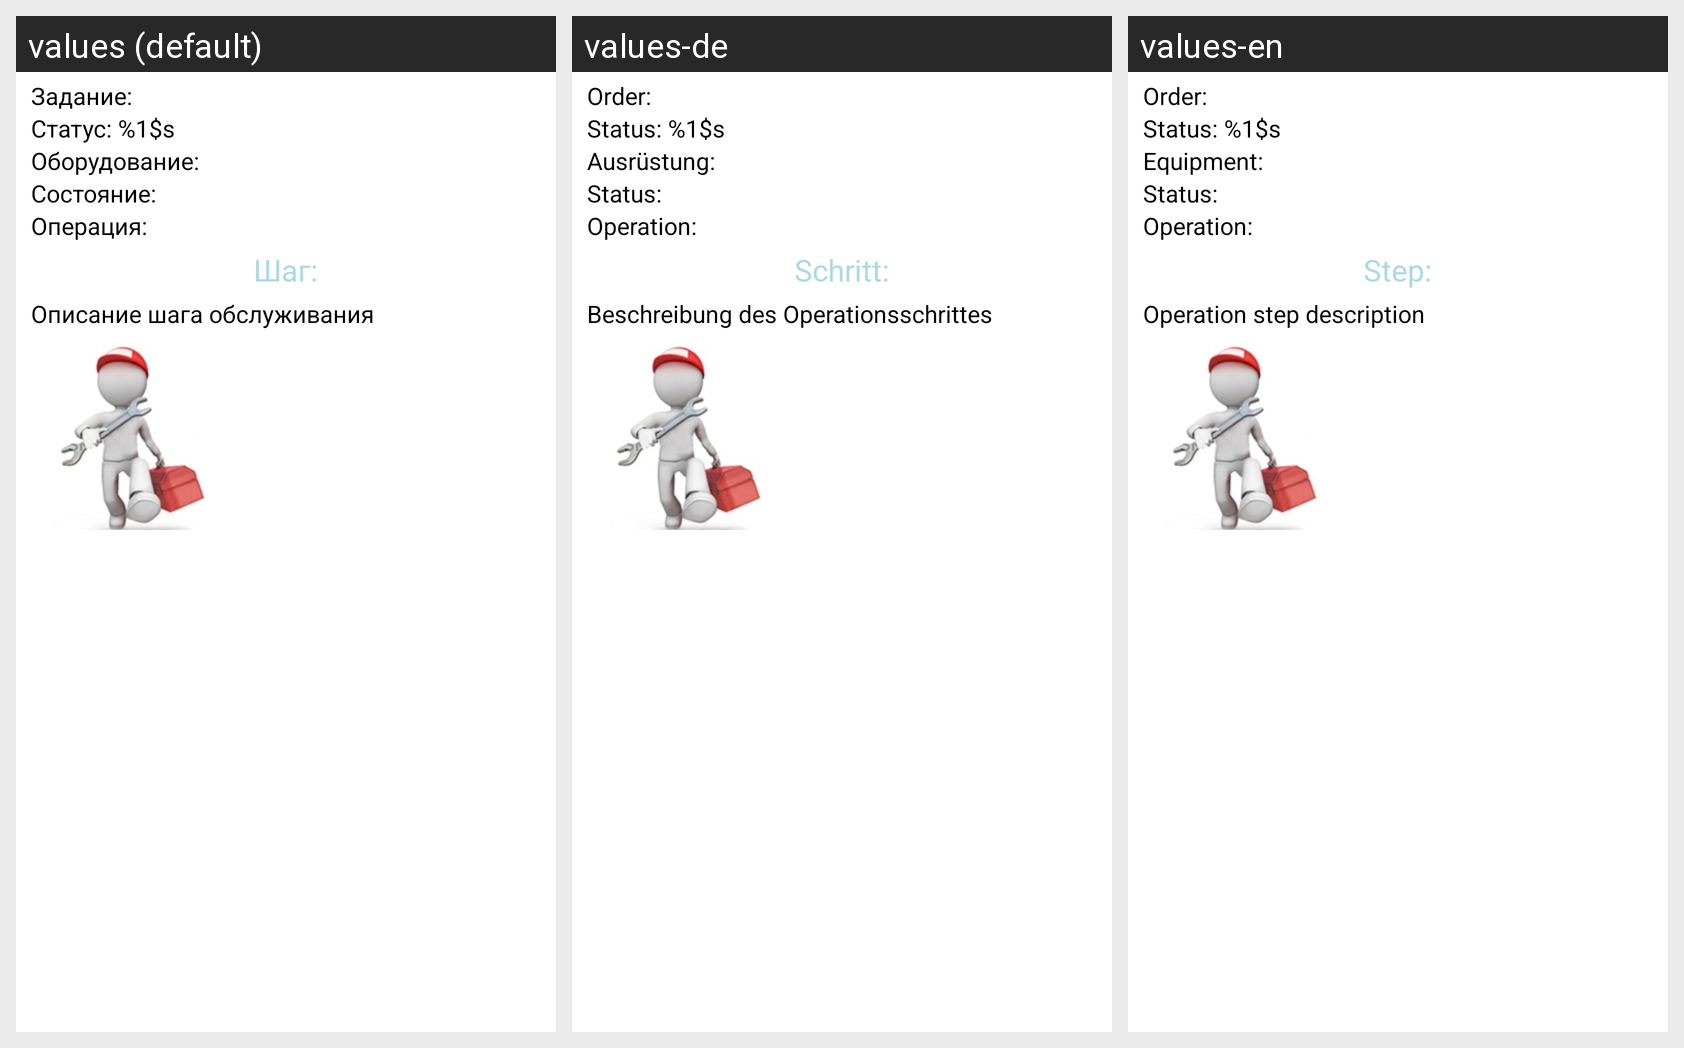

Locale-by-locale string values for the Android screen shown in this grid:
Android screen res/layout/taskwork_fragment.xml rendered under 3 locales, left to right: values (default), values-de, values-en. Device: Nexus 5 (rendered at 1080×1920; each locale shown at half size, 540×960, under a caption strip naming it); theme CustomTheme.
Strings drawn on this screen, with the default value and each locale's value (text and hints the layout hard-codes, and strings that could not be matched under every locale, appear in the picture but are not listed):

task_title
  values: Задание:
  values-de: Order:
  values-en: Order:

status
  values: Статус: %1$s
  values-de: Status: %1$s
  values-en: Status: %1$s

equipment_title
  values: Оборудование:
  values-de: Ausrüstung:
  values-en: Equipment:

stat_status
  values: Состояние:
  values-de: Status:
  values-en: Status:

operation
  values: Операция:
  values-de: Operation:
  values-en: Operation:

operation_step_title
  values: Шаг:
  values-de: Schritt:
  values-en: Step:

operation_step_descr_title
  values: Описание шага обслуживания
  values-de: Beschreibung des Operationsschrittes
  values-en: Operation step description
